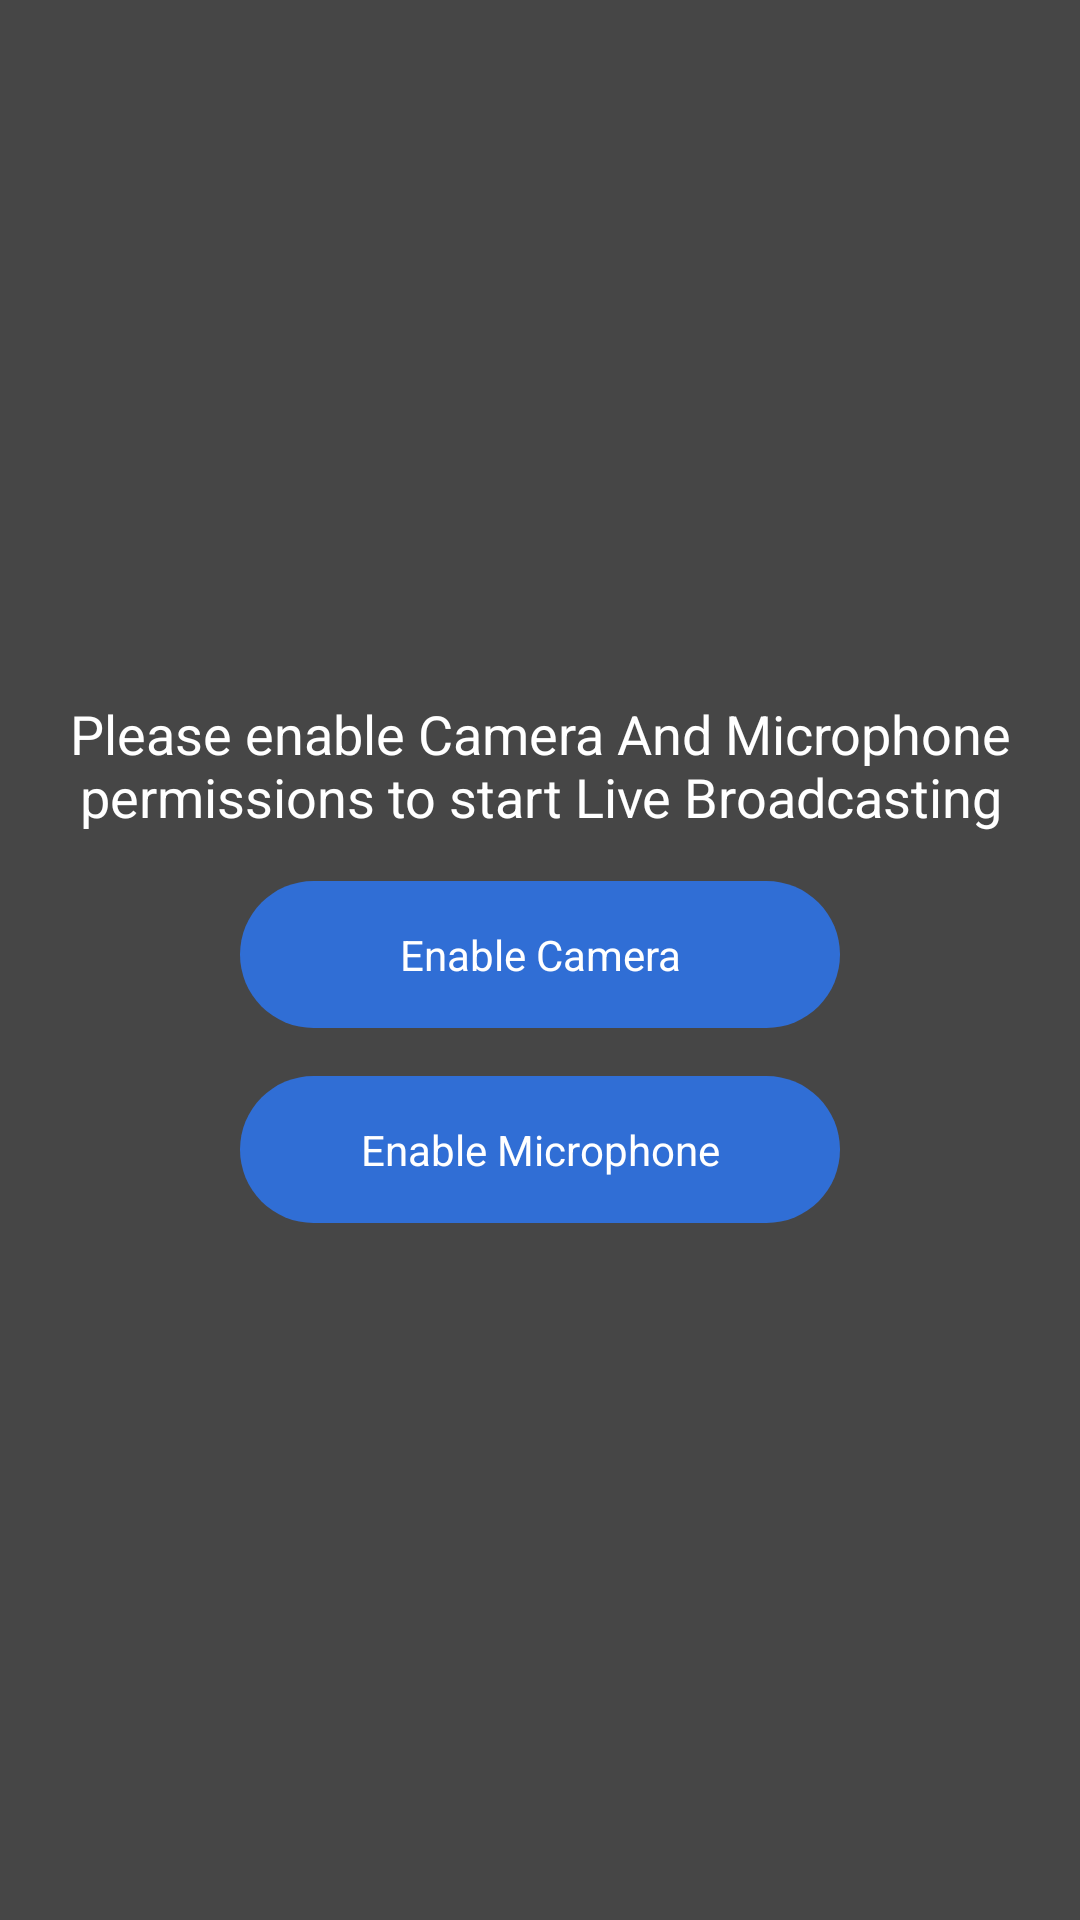

Android layout source for this screen:
<!-- AndroidManifest.xml: application theme Theme.LiveStreamingChannelize -->
<!-- res/layout/fragment_permission_lsc.xml -->
<?xml version="1.0" encoding="utf-8"?>
<androidx.constraintlayout.widget.ConstraintLayout xmlns:android="http://schemas.android.com/apk/res/android"
    xmlns:app="http://schemas.android.com/apk/res-auto"
    android:layout_width="match_parent"
    android:layout_height="match_parent"
    android:background="@color/dark_grey">

    <LinearLayout
        android:layout_width="match_parent"
        android:layout_height="wrap_content"
        android:layout_centerInParent="true"
        android:orientation="vertical"
        app:layout_constraintBottom_toBottomOf="parent"
        app:layout_constraintTop_toTopOf="parent">

        <androidx.appcompat.widget.AppCompatTextView
            android:layout_width="match_parent"
            android:layout_height="wrap_content"
            android:layout_marginStart="@dimen/dimen_20"
            android:layout_marginEnd="@dimen/dimen_20"
            android:gravity="center"
            android:text="@string/please_enable_camera_and_microphone_permissions_to_start_live_broadcasting"
            android:textColor="@color/white"
            android:textSize="@dimen/dimen_18sp" />

        <androidx.appcompat.widget.AppCompatTextView
            android:id="@+id/tvCamera"
            android:layout_width="@dimen/dimen_200"
            android:layout_height="wrap_content"
            android:layout_gravity="center_horizontal"
            android:layout_marginTop="@dimen/dimen_16"
            android:background="@drawable/rounded_button_border"
            android:gravity="center"
            android:paddingTop="@dimen/dimen_15"
            android:paddingBottom="@dimen/dimen_15"
            android:text="@string/enable_camera"
            android:textColor="@color/white" />

        <androidx.appcompat.widget.AppCompatTextView
            android:id="@+id/tvMicrophone"
            android:layout_width="@dimen/dimen_200"
            android:layout_height="wrap_content"
            android:layout_gravity="center_horizontal"
            android:layout_marginTop="@dimen/dimen_16"
            android:background="@drawable/rounded_button_border"
            android:gravity="center"
            android:paddingTop="@dimen/dimen_15"
            android:paddingBottom="@dimen/dimen_15"
            android:text="@string/enable_microphone"
            android:textColor="@color/white" />

    </LinearLayout>

</androidx.constraintlayout.widget.ConstraintLayout>
<!-- resources referenced by this layout -->
<resources>
  <color name="dark_grey">#464646</color>
  <color name="white">#FFFFFFFF</color>
  <dimen name="dimen_15">15dp</dimen>
  <dimen name="dimen_16">16dp</dimen>
  <dimen name="dimen_18sp">18sp</dimen>
  <dimen name="dimen_20">20dp</dimen>
  <dimen name="dimen_200">200dp</dimen>
  <!-- drawable rounded_button_border (drawable) -->
  <?xml version="1.0" encoding="utf-8"?>
  <shape xmlns:android="http://schemas.android.com/apk/res/android">
      <solid android:color="@color/btn_bg_blue" />
  
      <corners
          android:bottomLeftRadius="@dimen/dimen_25"
          android:bottomRightRadius="@dimen/dimen_25"
          android:topLeftRadius="@dimen/dimen_25"
          android:topRightRadius="@dimen/dimen_25" />
  
  </shape>
  <string name="enable_camera">Enable Camera</string>
  <string name="enable_microphone">Enable Microphone</string>
  <string name="please_enable_camera_and_microphone_permissions_to_start_live_broadcasting">Please enable Camera And Microphone permissions to start Live Broadcasting</string>
  <style name="Theme.LiveStreamingChannelize" parent="Theme.AppCompat.Light" />
  <color name="btn_bg_blue">#306ed5</color>
  <dimen name="dimen_25">25dp</dimen>
</resources>
